Run: headless pygame with SDL's dummy video driver; simulated clock (each Clock.tick advances the game by its frame time, no real sleeping); random seed 0; keys injected as events and as key.get_pressed() state; no mouse input.
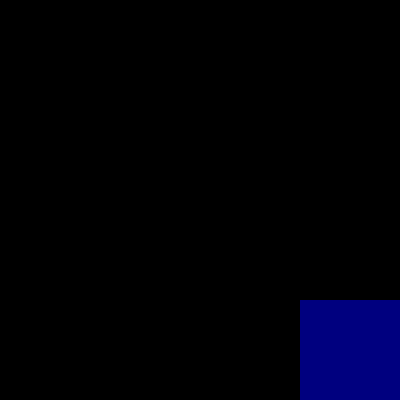
Frame 1 of 4 · flips 1–60 · no input
Frame 2 of 4 · flips 61–180 · tapped SPACE, RETURN · held RIGHT (→), D · screen unchanged from frame 1, image omitted
Frame 3 of 4 · flips 181–300 · held DOWN (↓), S · screen unchanged from frame 2, image omitted
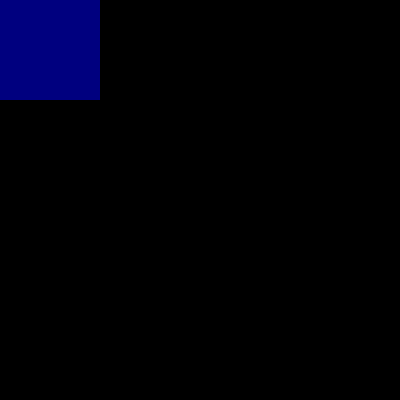
Frame 4 of 4 · flips 301–420 · held LEFT (←), A, UP (↑), W

The pygame program that drew these frames:

from random import randint
import pygame

cases = [[0, 0, 0, 0],
         [0, 0, 0, 0],
         [0, 0, 0, 0],
         [0, 0, 0, 0],]

COLORS = {
    0:(0, 0, 0),
    2:(0, 0, 127),
    4:(0, 0, 255),
    8:(0, 127, 0),
    16:(0, 127, 127),
    32:(0, 127, 255),
    64:(0, 255, 0),
    128:(0, 255, 127),
    256:(0, 255, 255),
    512:(255, 0, 0),
    1024:(255, 255, 0),
    2048:(255, 255, 255),
}

begin_case = (randint(0, 3), randint(0, 3))

cases[begin_case[0]][begin_case[1]] = 2

def move(dir, grid):
    """Dir -->\n
    0 = up\n
    1 = right\n
    2 = down\n
    3 = left"""
    match dir:
        case 0:
            for i in range(3):
                for x in range(4):
                    for y in range(3, 0, -1):
                        if grid[y][x] == grid[y-1][x]:
                            grid[y][x], grid[y-1][x] = 0, grid[y-1][x]*2
                        elif grid[y-1][x] == 0:
                            grid[y][x], grid[y-1][x] = 0, grid[y][x]
        case 1:
            for i in range(3):
                for y in range(4):
                    for x in range(0, 3):
                        if grid[y][x] == grid[y][x+1]:
                            grid[y][x], grid[y][x+1] = 0, grid[y][x+1]*2
                        elif grid[y][x+1] == 0:
                            grid[y][x], grid[y][x+1] = 0, grid[y][x]
        case 2:
            for i in range(3):
                for x in range(4):
                    for y in range(0, 3):
                        if grid[y][x] == grid[y+1][x]:
                            grid[y][x], grid[y+1][x] = 0, grid[y+1][x]*2
                        elif grid[y+1][x] == 0:
                            grid[y][x], grid[y+1][x] = 0, grid[y][x]
        case 3:
            for i in range(3):
                for y in range(4):
                    for x in range(3, 0, -1):
                        if grid[y][x] == grid[y][x-1]:
                            grid[y][x], grid[y][x-1] = 0, grid[y][x-1]*2
                        elif grid[y][x-1] == 0:
                            grid[y][x], grid[y][x-1] = 0, grid[y][x]
    return grid

def show_grid(grid):
    for line in grid:
        print(line)

def is_full(grid)->bool:
    for line in grid:
        for value in line:
            if value == 0:
                return False
    return True
    
def add_value(grid):
    found = False
    while not found:
        case_random = (randint(0, 3), randint(0, 3))
        if grid[case_random[0]][case_random[1]] == 0:
            found = True
            grid[case_random[0]][case_random[1]] = 2
    return grid

def draw_game(grid):
    screen.fill((0, 0, 0))
    for x in range(4):
        for y in range(4):
            cellColor = COLORS[grid[y][x]]
            pygame.draw.rect(screen, cellColor, ((x*cellSize[0], y*cellSize[1]), cellSize))


pygame.init()

background_colour = (0, 0, 0)
windowSize = (400, 400)
halfSize = (200, 200)
cellSize = (windowSize[0]//4, windowSize[1]//4)

screen = pygame.display.set_mode(windowSize)
screen.fill(background_colour)

pygame.display.set_caption('Window')
pygame.display.flip()


running = True

while running:
    for event in pygame.event.get():  
        if event.type == pygame.QUIT:
            running = False
        if event.type == pygame.KEYDOWN:
            if event.key == pygame.K_DOWN:
                if not move(2, cases) == cases:
                    cases = move(2, cases)
                    cases = add_value(cases)
            if event.key == pygame.K_UP:
                if not move(0, cases) == cases:
                    cases = move(0, cases)
                    cases = add_value(cases)
            if event.key == pygame.K_LEFT:
                if not move(3, cases) == cases:
                    cases = move(3, cases)
                    cases = add_value(cases)
            if event.key == pygame.K_RIGHT:
                if not move(1, cases) == cases:
                    cases = move(1, cases)
                    cases = add_value(cases)
    if is_full(cases): running = False
    show_grid(cases)
    draw_game(cases)
    pygame.display.flip()

show_grid(cases)
